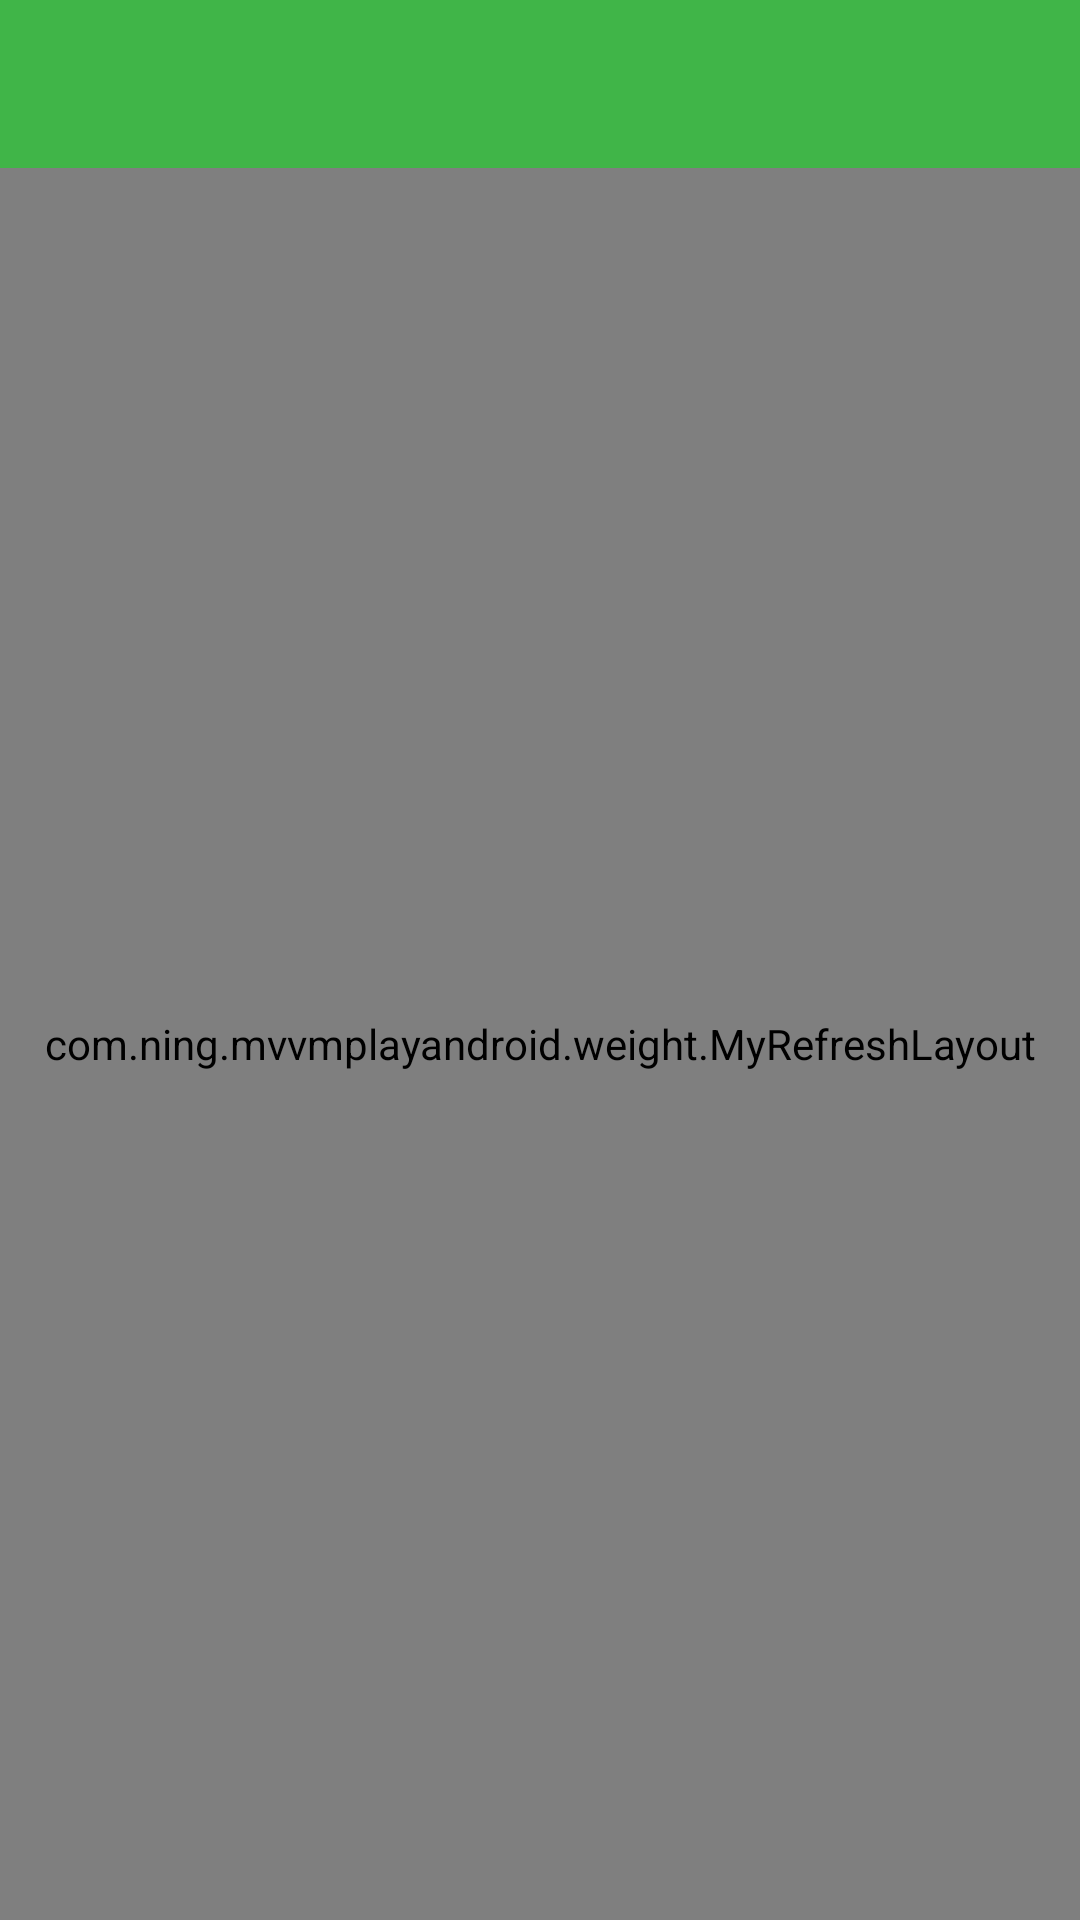

Layout XML and referenced resources for this Android screen:
<!-- AndroidManifest.xml: application theme AppTheme -->
<!-- res/layout/activity_knowledge_detail.xml -->
<?xml version="1.0" encoding="utf-8"?>
<layout xmlns:android="http://schemas.android.com/apk/res/android">

    <LinearLayout
        android:layout_width="match_parent"
        android:layout_height="match_parent"
        android:orientation="vertical">

        <include layout="@layout/toolbar" />

        <androidx.recyclerview.widget.RecyclerView
            android:id="@+id/rv_title"
            android:layout_width="match_parent"
            android:layout_height="wrap_content" />
        <com.ning.mvvmplayandroid.weight.MyRefreshLayout
            android:id="@+id/rf_know"
            android:layout_width="match_parent"
            android:layout_height="match_parent">
            <androidx.recyclerview.widget.RecyclerView
                android:id="@+id/rv_content"
                android:layout_width="match_parent"
                android:layout_height="match_parent" />
        </com.ning.mvvmplayandroid.weight.MyRefreshLayout>
    </LinearLayout>
</layout>
<!-- res/layout/toolbar.xml (included above) -->
<?xml version="1.0" encoding="utf-8"?>
<androidx.appcompat.widget.Toolbar xmlns:android="http://schemas.android.com/apk/res/android"
    xmlns:app="http://schemas.android.com/apk/res-auto"
    xmlns:tools="http://schemas.android.com/tools"
    android:layout_width="match_parent"
    xmlns:toolbar="http://schemas.android.com/apk/res-auto"
    android:id="@+id/toolbar"
    android:layout_height="?attr/actionBarSize"
    android:background="@color/colorPrimary"
    app:popupTheme="@style/AppTheme.PopupOverlay"
    app:navigationIcon="@drawable/ic_arrow_back_black_24dp"
    tools:ignore="PrivateResource"
    toolbar:theme="@style/ToolbarStyle">


    <TextView
        android:id="@+id/toolbar_title"
        android:layout_width="wrap_content"
        android:layout_height="wrap_content"
        android:layout_gravity="center"
        android:textColor="@color/white"
        android:textSize="16sp"/>
    <ImageView
        android:id="@+id/iv_search"
        android:layout_width="wrap_content"
        android:layout_height="wrap_content"
        android:layout_gravity="right"
        android:layout_marginRight="15dp"/>
</androidx.appcompat.widget.Toolbar>
<!-- resources referenced by this layout -->
<resources>
  <color name="colorPrimary">#40B548</color>
  <color name="white">#ffffff</color>
  <style name="AppTheme.PopupOverlay" parent="ThemeOverlay.AppCompat.Light" />
  <style name="ToolbarStyle" parent="@style/ThemeOverlay.AppCompat.Dark.ActionBar">
          <item name="actionBarItemBackground">@drawable/abc_item_background_holo_light</item>
          <item name="selectableItemBackground">@drawable/abc_item_background_holo_light</item>
          <item name="android:windowNoTitle">true</item>
          <item name="android:contentInsetStart">0dp</item>
      </style>
  <style name="AppTheme" parent="Theme.AppCompat.Light.NoActionBar">
          
          <item name="colorPrimary">@color/colorPrimary</item>
          <item name="colorPrimaryDark">@color/colorPrimaryDark</item>
          <item name="colorAccent">@color/colorAccent</item>
  
  
      </style>
  <color name="colorPrimaryDark">#40B548</color>
  <color name="colorAccent">#D81B60</color>
</resources>
